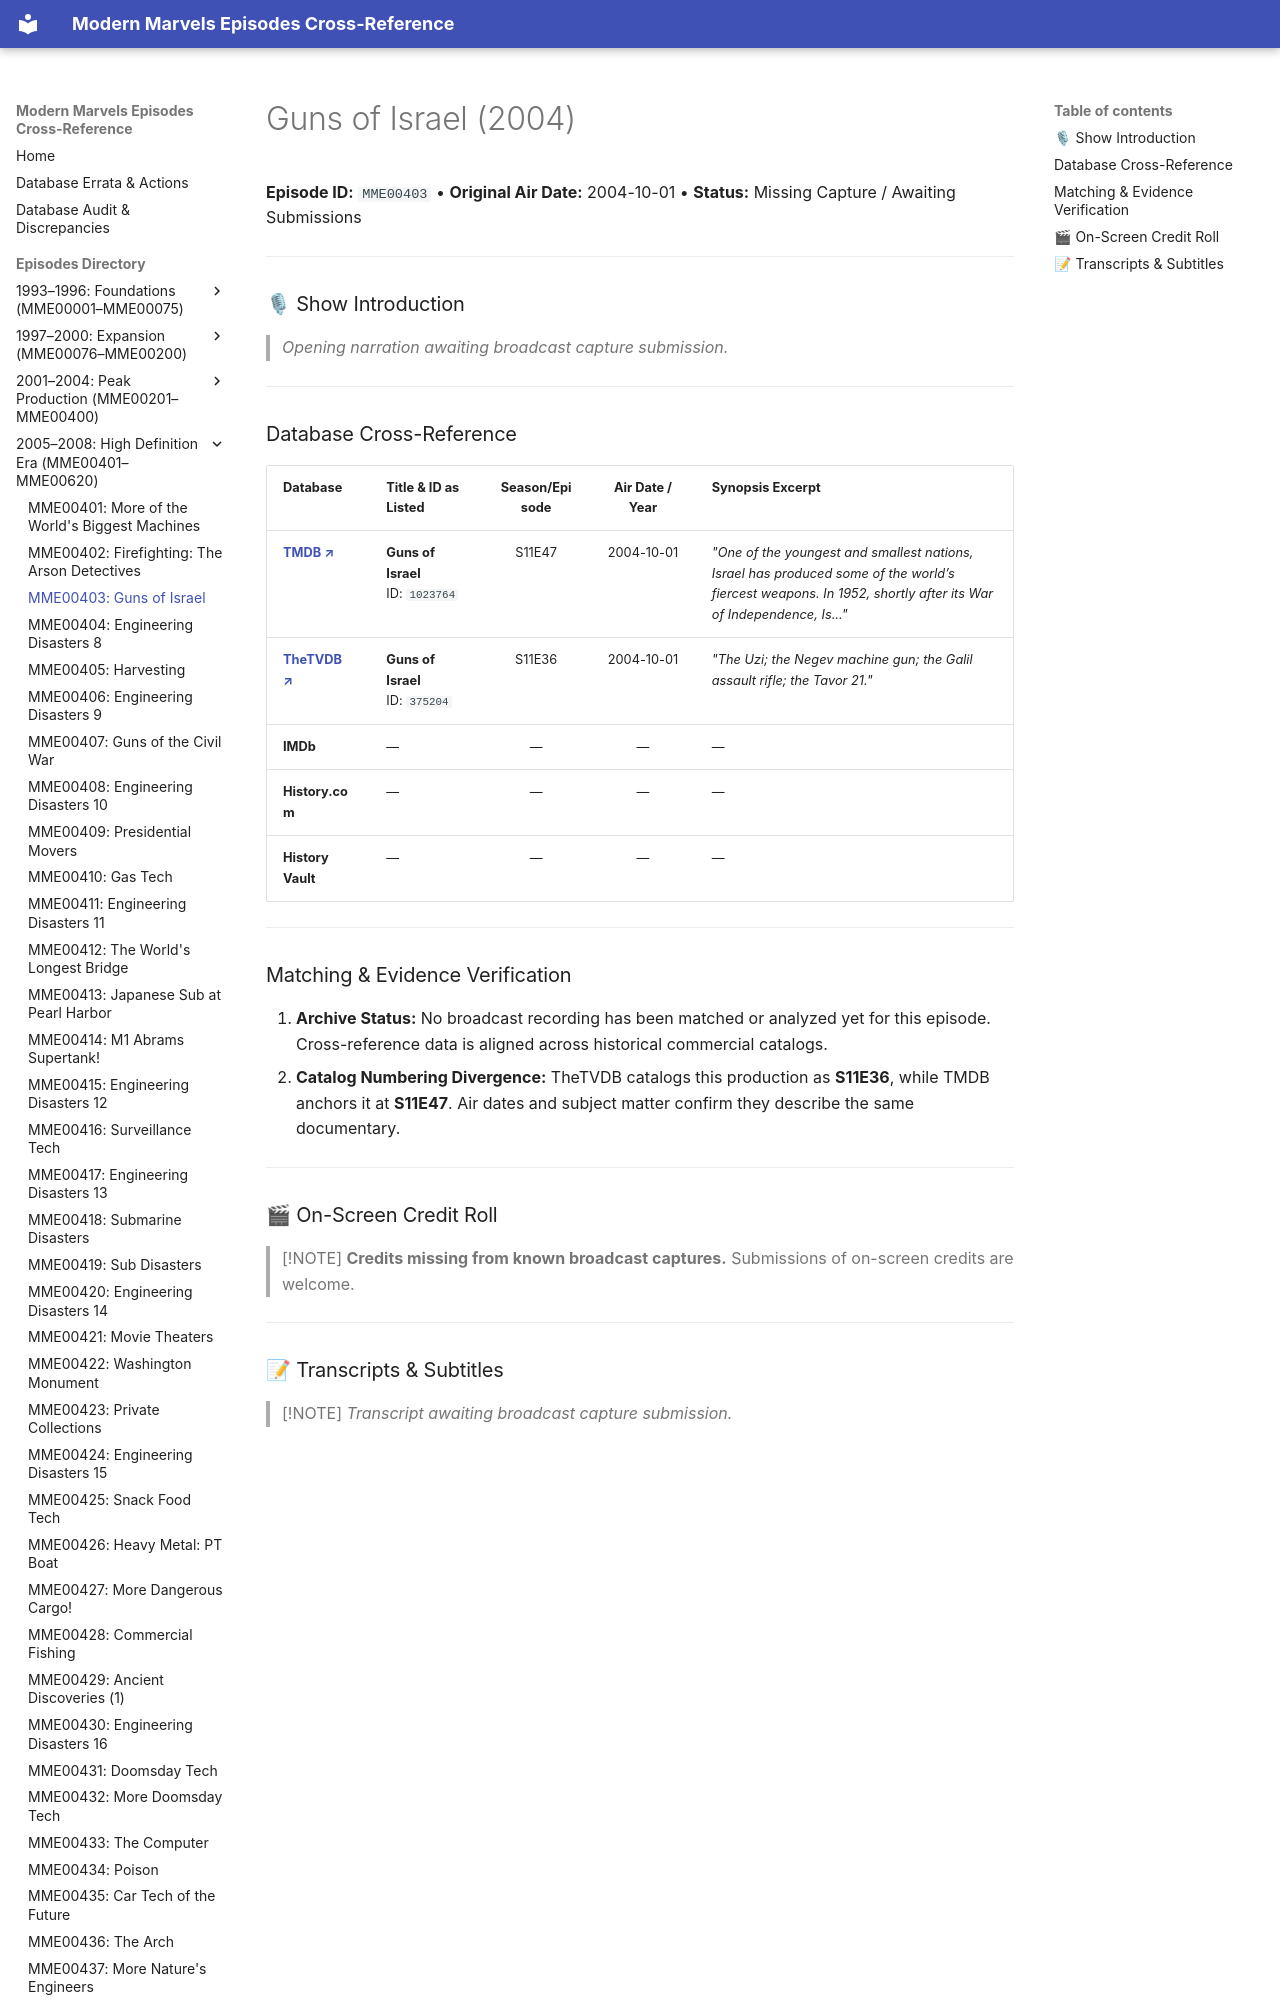

repository: ModernMarvelsFan/ModernMarvels · page: episodes/MME00403/index.html · generator: mkdocs

# Guns of Israel (2004)

**Episode ID:** `MME00403` • **Original Air Date:** 2004-10-01 • **Status:** Missing Capture / Awaiting Submissions

---

### 🎙 Show Introduction

> *Opening narration awaiting broadcast capture submission.*

---
